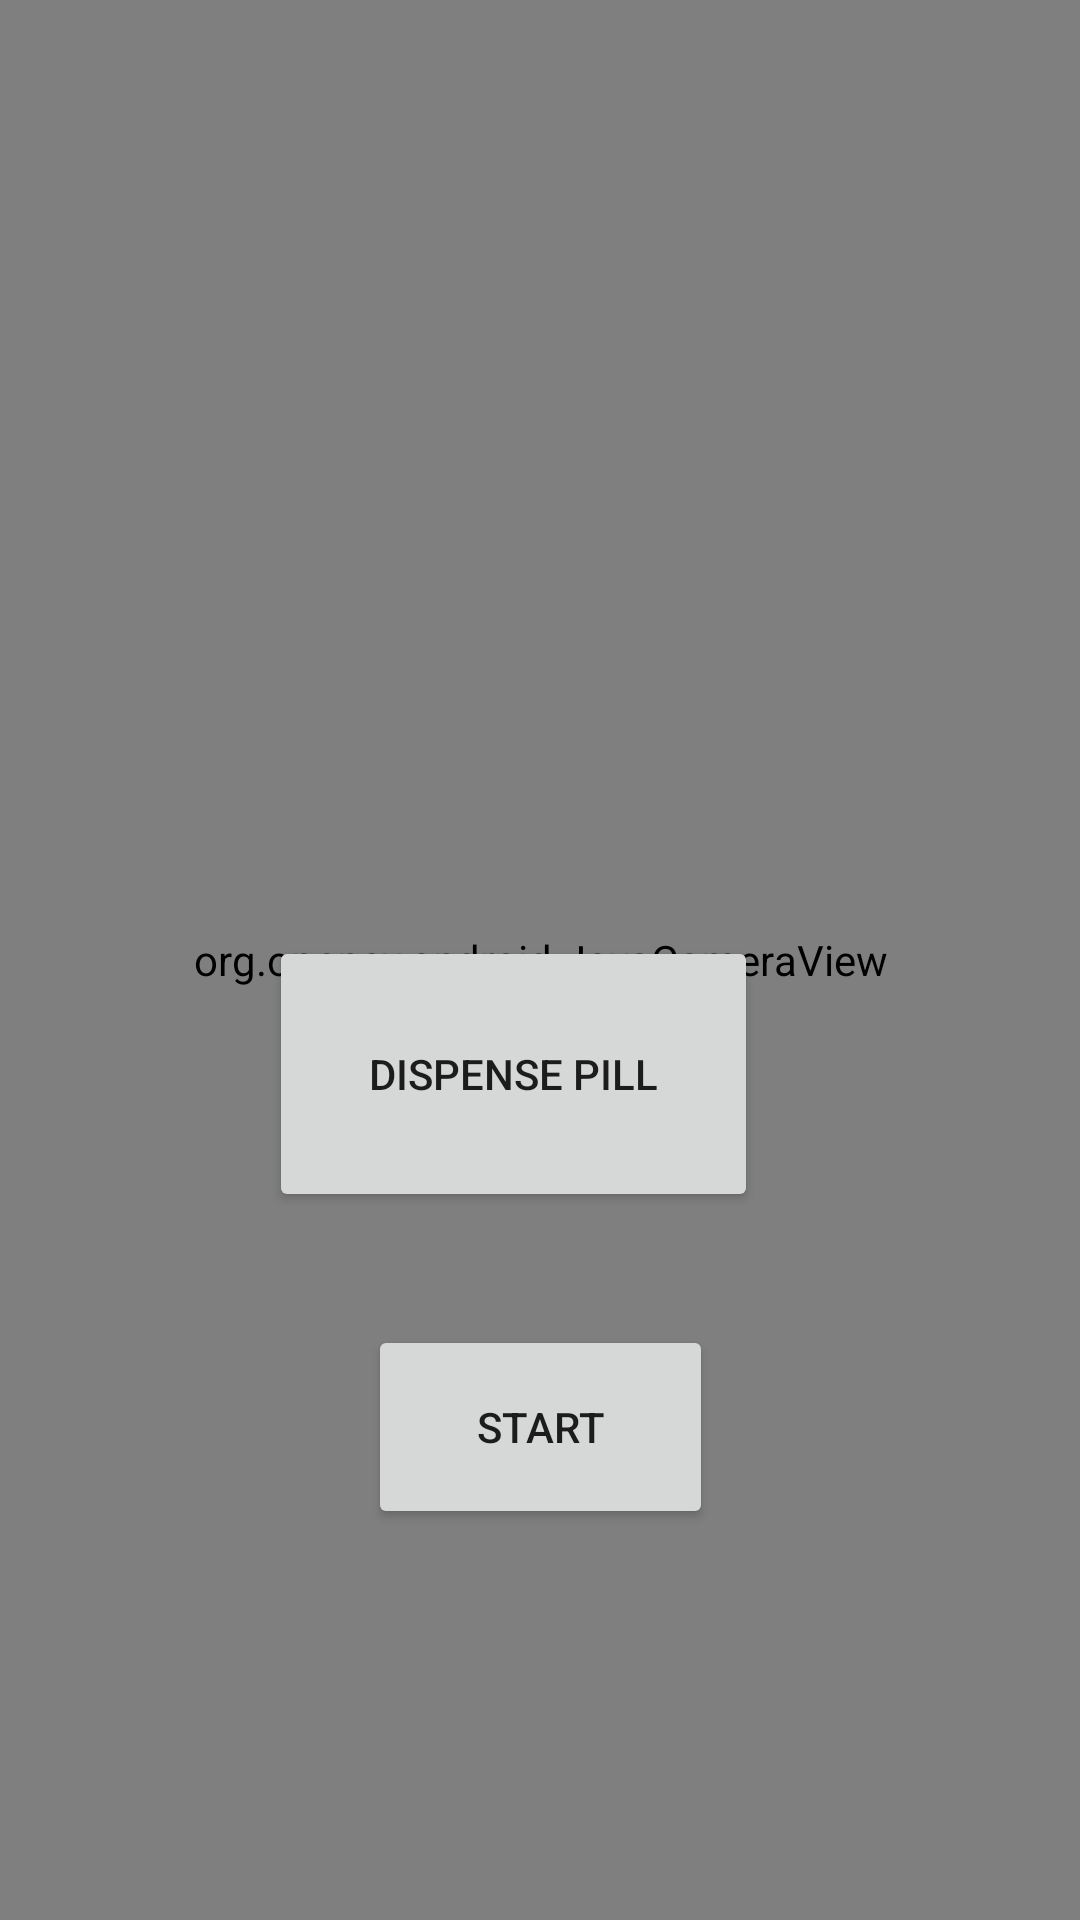

Android layout source for this screen:
<!-- AndroidManifest.xml: application theme AppTheme -->
<!-- res/layout/activity_camera_land.xml -->
<?xml version="1.0" encoding="utf-8"?>
<androidx.constraintlayout.widget.ConstraintLayout xmlns:android="http://schemas.android.com/apk/res/android"
    xmlns:app="http://schemas.android.com/apk/res-auto"
    xmlns:tools="http://schemas.android.com/tools"
    android:layout_width="match_parent"
    android:layout_height="match_parent"
    tools:context=".CameraActivity">

    <org.opencv.android.JavaCameraView
        android:id="@+id/CameraView"
        android:layout_width="match_parent"
        android:layout_height="match_parent"
        android:visibility="visible"
        tools:layout_editor_absoluteX="25dp"
        tools:layout_editor_absoluteY="-42dp" />

    <TextView
        android:id="@+id/MessageView"
        android:layout_width="400dp"
        android:layout_height="60dp"
        android:text=""
        android:textColor="#020304"
        android:textSize="25dp"
        app:layout_constraintEnd_toEndOf="parent"
        app:layout_constraintStart_toStartOf="parent"
        tools:ignore="MissingConstraints"
        tools:layout_editor_absoluteY="28dp" />

    <TextView
        android:id="@+id/CounterView"
        android:layout_width="111dp"
        android:layout_height="61dp"
        android:layout_marginTop="100dp"
        android:gravity="center_horizontal"
        android:text=""
        android:textSize="25dp"
        android:textColor="#020304"
        app:layout_constraintEnd_toEndOf="parent"
        app:layout_constraintHorizontal_bias="0.729"
        app:layout_constraintStart_toStartOf="parent"
        app:layout_constraintTop_toTopOf="parent" />

    <Button
        android:id="@+id/StartButton"
        android:onClick="Start"
        android:layout_width="115dp"
        android:layout_height="68dp"
        android:text="Start"
        app:layout_constraintBottom_toBottomOf="@+id/CameraView"
        app:layout_constraintEnd_toEndOf="parent"
        app:layout_constraintStart_toStartOf="parent"
        app:layout_constraintTop_toTopOf="parent"
        app:layout_constraintVertical_bias="0.772" />

    <Button
        android:id="@+id/DispenseButton"
        android:onClick="Dispense"
        android:layout_width="163dp"
        android:layout_height="92dp"
        android:layout_marginBottom="236dp"
        android:text="Dispense PIll"
        app:layout_constraintBottom_toBottomOf="parent"
        app:layout_constraintEnd_toEndOf="parent"
        app:layout_constraintHorizontal_bias="0.455"
        app:layout_constraintStart_toStartOf="parent" />

</androidx.constraintlayout.widget.ConstraintLayout>
<!-- resources referenced by this layout -->
<resources>
  <style name="AppTheme" parent="Theme.AppCompat.Light.NoActionBar">
          
          <item name="colorPrimary">@color/colorPrimary</item>
          <item name="colorPrimaryDark">@color/colorPrimaryDark</item>
          <item name="colorAccent">@color/colorAccent</item>
      </style>
  <color name="colorPrimary">#6200EE</color>
  <color name="colorPrimaryDark">#3700B3</color>
  <color name="colorAccent">#03DAC5</color>
</resources>
